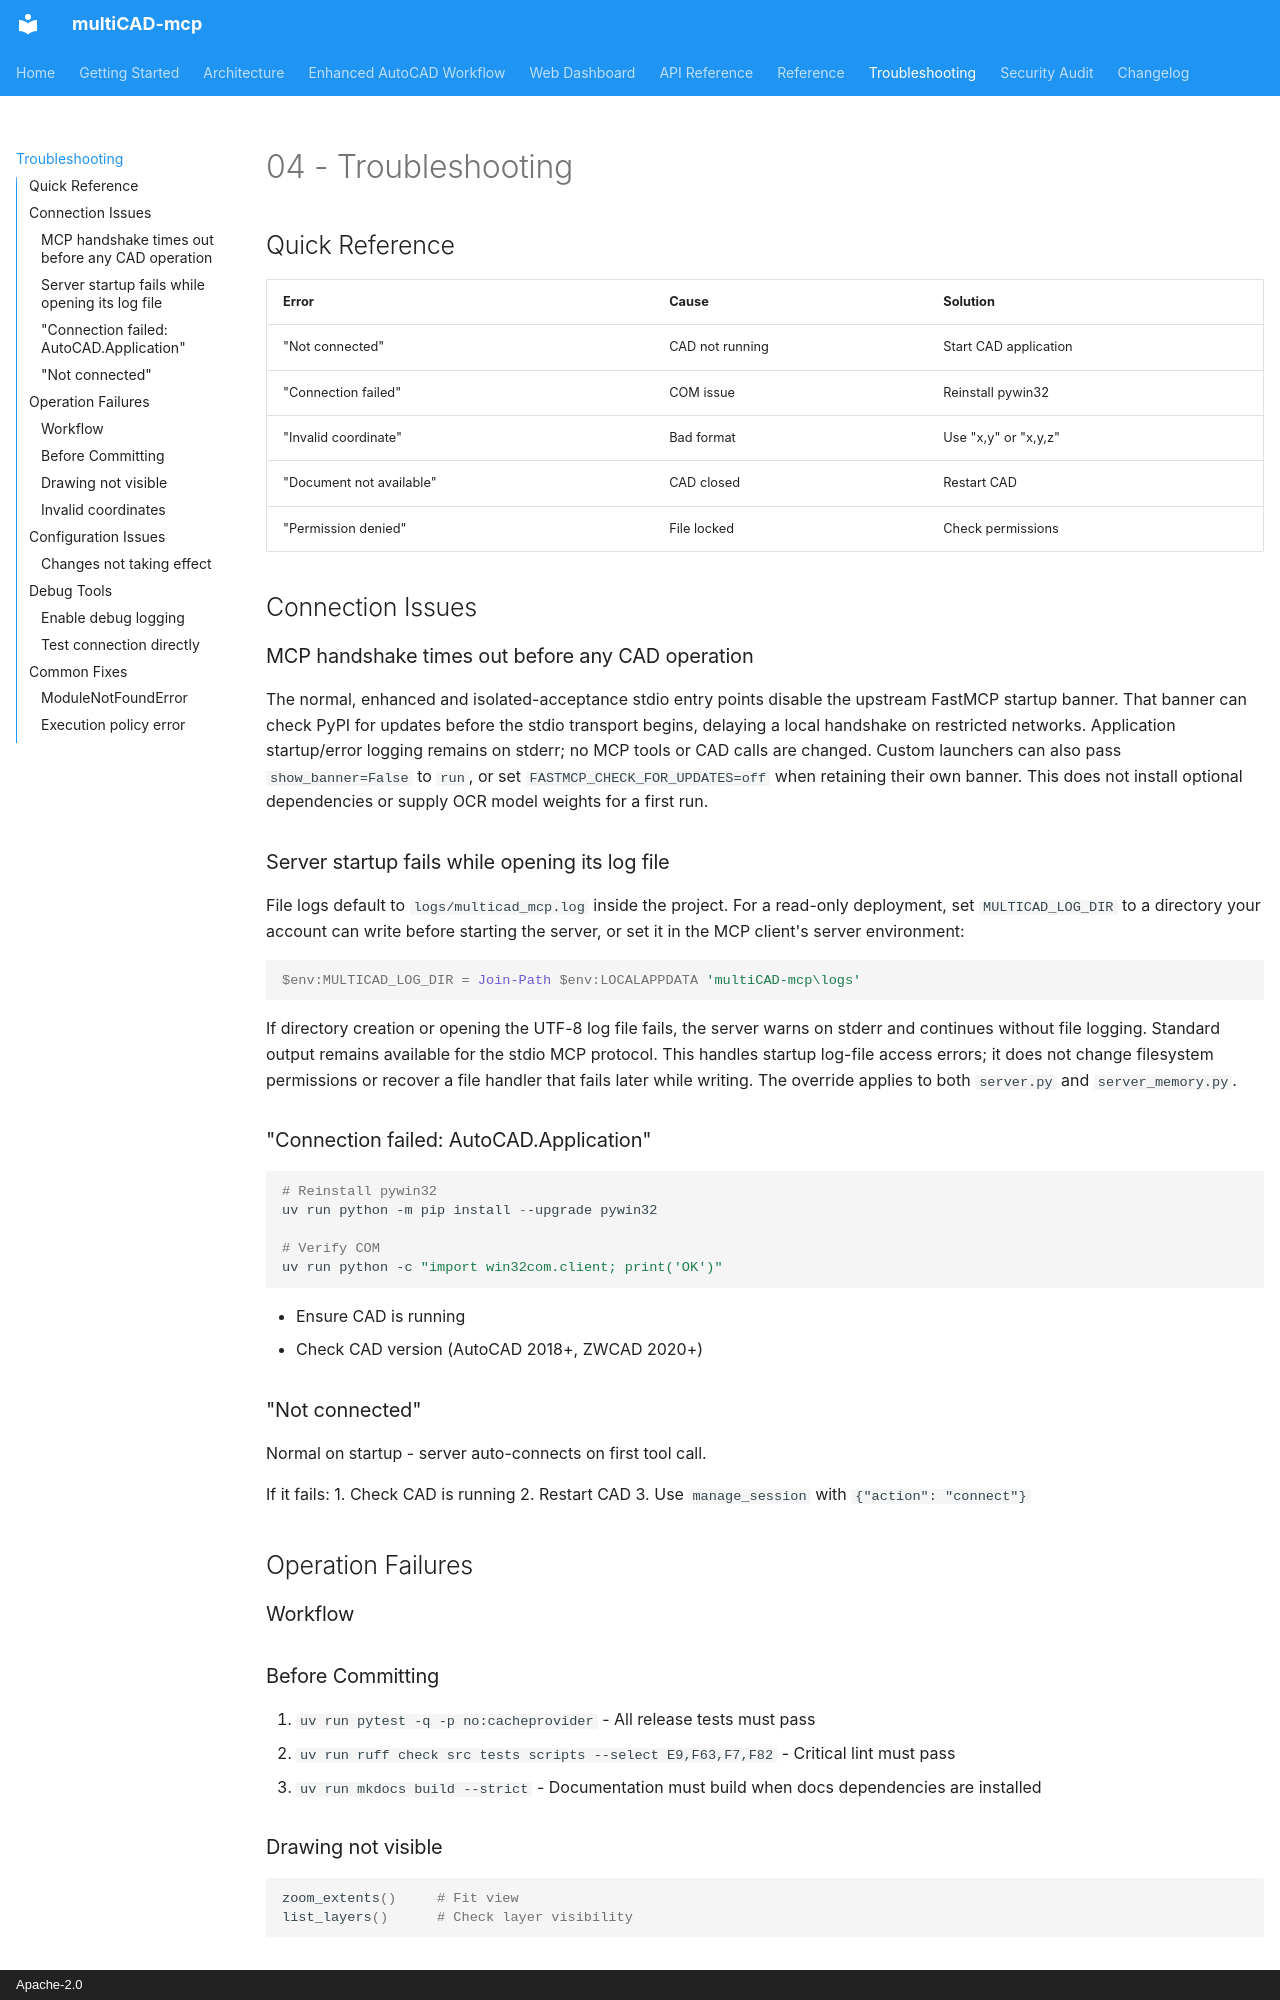

repository: linllllll1226-eng/multiCAD-mcp · page: 04-TROUBLESHOOTING/index.html · generator: mkdocs · copyright: Apache-2.0

# 04 - Troubleshooting

## Quick Reference

| Error | Cause | Solution |
|-------|-------|----------|
| "Not connected" | CAD not running | Start CAD application |
| "Connection failed" | COM issue | Reinstall pywin32 |
| "Invalid coordinate" | Bad format | Use "x,y" or "x,y,z" |
| "Document not available" | CAD closed | Restart CAD |
| "Permission denied" | File locked | Check permissions |

## Connection Issues

### MCP handshake times out before any CAD operation

The normal, enhanced and isolated-acceptance stdio entry points disable the
upstream FastMCP startup banner. That banner can check PyPI for updates before
the stdio transport begins, delaying a local handshake on restricted networks.
Application startup/error logging remains on stderr; no MCP tools or CAD calls
are changed. Custom launchers can also pass `show_banner=False` to `run`, or set
`FASTMCP_CHECK_FOR_UPDATES=off` when retaining their own banner. This does not
install optional dependencies or supply OCR model weights for a first run.

### Server startup fails while opening its log file

File logs default to `logs/multicad_mcp.log` inside the project. For a read-only
deployment, set `MULTICAD_LOG_DIR` to a directory your account can write before
starting the server, or set it in the MCP client's server environment:

```powershell
$env:MULTICAD_LOG_DIR = Join-Path $env:LOCALAPPDATA 'multiCAD-mcp\logs'
```

If directory creation or opening the UTF-8 log file fails, the server warns on
stderr and continues without file logging. Standard output remains available for
the stdio MCP protocol. This handles startup log-file access errors; it does not
change filesystem permissions or recover a file handler that fails later while
writing. The override applies to both `server.py` and `server_memory.py`.

### "Connection failed: AutoCAD.Application"

```powershell
# Reinstall pywin32
uv run python -m pip install --upgrade pywin32

# Verify COM
uv run python -c "import win32com.client; print('OK')"
```

- Ensure CAD is running
- Check CAD version (AutoCAD 2018+, ZWCAD 2020+)
